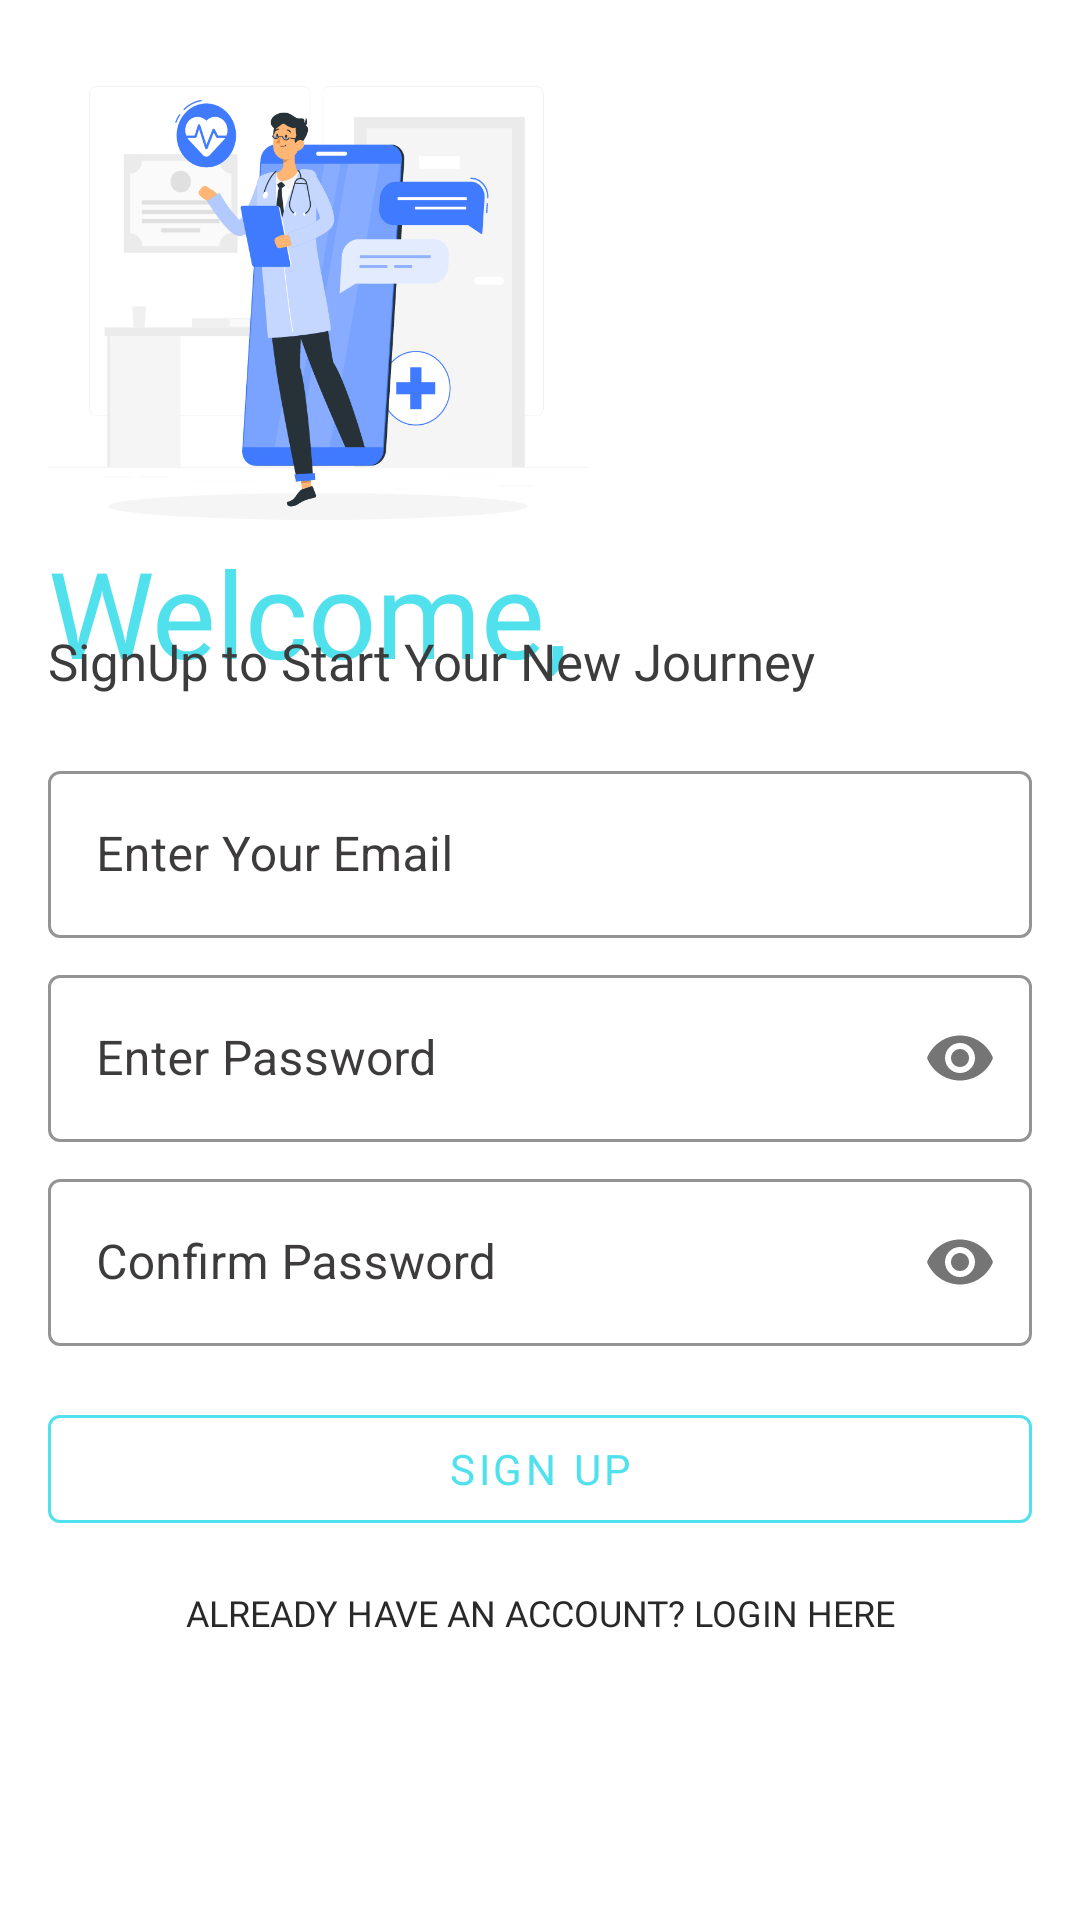

Here is an Android app screen rendered from its layout file. Give the layout XML and the strings, colors and styles it references.
<!-- AndroidManifest.xml: application theme Theme.DoctorCare -->
<!-- res/layout/activity_sign_up.xml -->
<?xml version="1.0" encoding="utf-8"?>
<ScrollView xmlns:android="http://schemas.android.com/apk/res/android"
    xmlns:app="http://schemas.android.com/apk/res-auto"
    xmlns:tools="http://schemas.android.com/tools"
    android:layout_width="match_parent"
    android:layout_height="match_parent"
    android:padding="16dp"
    tools:context=".authenticate.SignUpActivity">


    <LinearLayout
        android:layout_width="match_parent"
        android:layout_height="match_parent"
        android:orientation="vertical">

        <ImageView
            android:id="@+id/logoImage"
            android:layout_width="180dp"
            android:layout_height="170dp"
            android:src="@drawable/login_image"
            android:transitionName="logo_image" />

        <TextView
            android:id="@+id/hi_there"
            android:layout_width="wrap_content"
            android:layout_height="wrap_content"
            android:layout_marginTop="-9dp"

            android:fontFamily="@font/bungee"
            android:text="Welcome,"
            android:textColor="@color/app_blue"
            android:textSize="40sp"
            android:transitionName="track_droid" />

        <TextView
            android:id="@+id/slogan"
            android:layout_width="wrap_content"
            android:layout_height="wrap_content"
            android:layout_marginTop="-22dp"

            android:fontFamily="@font/montserrat"
            android:text="SignUp to Start Your New Journey"
            android:textColor="#3D3C3C"
            android:textSize="17sp"
            android:transitionName="sign_in" />

        <LinearLayout
            android:layout_width="match_parent"
            android:layout_height="wrap_content"
            android:layout_marginTop="20dp"
            android:layout_marginBottom="20dp"
            android:orientation="vertical">





            <com.google.android.material.textfield.TextInputLayout

                style="@style/Widget.MaterialComponents.TextInputLayout.OutlinedBox"
                android:layout_width="match_parent"
                android:layout_height="wrap_content"
                android:hint="Enter Your Email"
                android:textColorHint="#3D3B3B"
                app:startIconTint="@color/app_blue"
                app:boxStrokeColor="@color/app_blue"
                app:hintTextColor="@color/app_blue"
                app:startIconDrawable="@drawable/ic_email">

                <com.google.android.material.textfield.TextInputEditText
                    android:id="@+id/et_email"
                    android:textColor="@color/app_blue"
                    android:layout_width="match_parent"
                    android:layout_height="wrap_content"
                    android:layout_marginBottom="7dp"
                    android:inputType="textEmailAddress"
                    android:shadowColor="@color/app_blue"
                    android:textColorHint="#000000">

                </com.google.android.material.textfield.TextInputEditText>
            </com.google.android.material.textfield.TextInputLayout>

            <com.google.android.material.textfield.TextInputLayout
                style="@style/Widget.MaterialComponents.TextInputLayout.OutlinedBox"
                android:layout_width="match_parent"
                android:layout_height="wrap_content"
                android:layout_marginBottom="7dp"
                android:hint="Enter Password"
                android:textColorHint="#3D3B3B"
                android:transitionName="password_transition"
                app:startIconTint="@color/app_blue"
                app:boxStrokeColor="@color/app_blue"
                app:hintTextColor="@color/app_blue"
                app:passwordToggleEnabled="true"
                app:startIconDrawable="@drawable/ic_lock">

                <com.google.android.material.textfield.TextInputEditText
                    android:id="@+id/et_password"
                    android:layout_width="match_parent"
                    android:layout_height="wrap_content"
                    android:inputType="textPassword"
                    android:textColor="@color/app_blue"
                    android:shadowColor="@color/app_blue"
                    android:textColorHint="#000000">

                </com.google.android.material.textfield.TextInputEditText>
            </com.google.android.material.textfield.TextInputLayout>

            <com.google.android.material.textfield.TextInputLayout

                style="@style/Widget.MaterialComponents.TextInputLayout.OutlinedBox"
                android:layout_width="match_parent"
                android:layout_height="wrap_content"
                android:hint="Confirm Password"
                android:layout_marginBottom="7dp"
                android:textColorHint="#3D3B3B"
                android:transitionName="password_transition"
                app:boxStrokeColor="@color/app_blue"
                app:hintTextColor="@color/app_blue"
                app:startIconTint="@color/app_blue"
                app:passwordToggleEnabled="true"
                app:startIconDrawable="@drawable/ic_lock">

                <com.google.android.material.textfield.TextInputEditText
                    android:id="@+id/et_confirm_password"
                    android:layout_width="match_parent"
                    android:layout_height="wrap_content"
                    android:textColor="@color/app_blue"
                    android:inputType="textPassword"
                    android:shadowColor="@color/app_blue"
                    android:textColorHint="#000000">

                </com.google.android.material.textfield.TextInputEditText>
            </com.google.android.material.textfield.TextInputLayout>


            <com.google.android.material.button.MaterialButton
                android:id="@+id/signupBtn"
                style="@style/Widget.MaterialComponents.Button.OutlinedButton"
                android:layout_width="match_parent"
                android:layout_height="wrap_content"
                android:layout_marginTop="10dp"


                android:fontFamily="@font/arbutus"

                android:text="Sign Up"
                android:textColor="@color/app_blue"
                android:transitionName="btn_transition"
                app:strokeColor="@color/app_blue">

            </com.google.android.material.button.MaterialButton>

            <Button
                android:id="@+id/btn_signIn"
                android:layout_width="match_parent"
                android:layout_height="wrap_content"
                android:background="#00000000"
                android:elevation="0dp"
                android:fontFamily="@font/montserrat"
                android:text="Already have an account? Login here"
                android:textColor="#292929"
                android:textSize="12sp"
                android:transitionName="new_transition" />


        </LinearLayout>
    </LinearLayout>

</ScrollView>
<!-- resources referenced by this layout -->
<resources>
  <color name="app_blue">#51E1ED</color>
  <!-- drawable login_image: png bitmap (drawable-v24, 46027 bytes) -->
  <style name="Theme.DoctorCare" parent="Theme.MaterialComponents.DayNight.DarkActionBar">
          
          <item name="colorPrimary">@color/purple_500</item>
          <item name="colorPrimaryVariant">@color/purple_700</item>
          <item name="colorOnPrimary">@color/white</item>
          
          <item name="colorSecondary">@color/teal_200</item>
          <item name="colorSecondaryVariant">@color/teal_700</item>
          <item name="colorOnSecondary">@color/black</item>
          
          <item name="android:statusBarColor" tools:targetApi="l">?attr/colorPrimaryVariant</item>
          
      </style>
  <color name="purple_500">#FF6200EE</color>
  <color name="purple_700">#FF3700B3</color>
  <color name="white">#FFFFFFFF</color>
  <color name="teal_200">#FF03DAC5</color>
  <color name="teal_700">#FF018786</color>
  <color name="black">#FF000000</color>
</resources>
